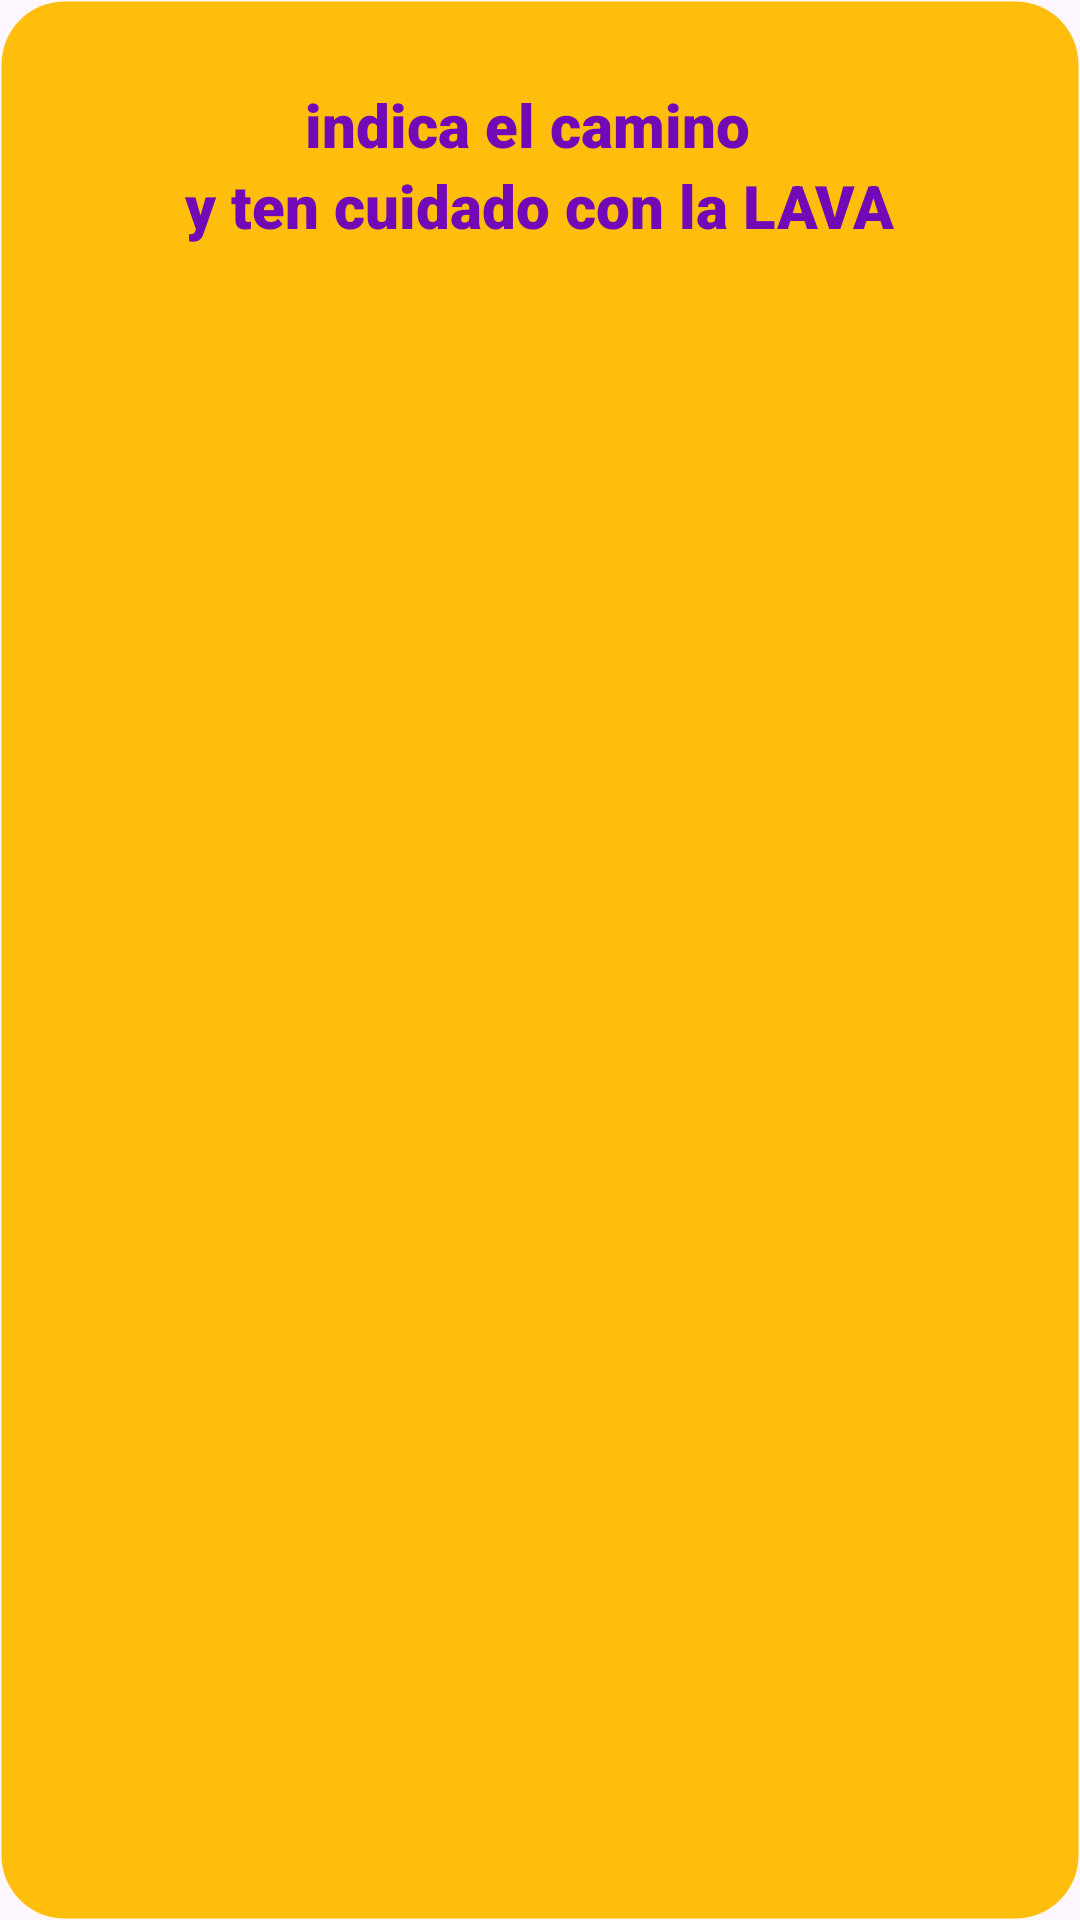

Produce the Android XML layout that renders to this screen, including the resource entries it uses.
<!-- AndroidManifest.xml: application theme Theme.CodeGame -->
<!-- res/layout/toast_nv2.xml -->
<?xml version="1.0" encoding="utf-8"?>
<androidx.constraintlayout.widget.ConstraintLayout xmlns:android="http://schemas.android.com/apk/res/android"
    xmlns:app="http://schemas.android.com/apk/res-auto"
    xmlns:tools="http://schemas.android.com/tools"
    android:layout_width="match_parent"
    android:layout_height="match_parent"
    android:background="@drawable/esquinas_redondeadasnivel2">

    <TextView
        android:id="@+id/toast1"
        android:layout_width="wrap_content"
        android:layout_height="wrap_content"
        android:layout_marginTop="28dp"
        android:fontFamily="sans-serif-black"
        android:text="indica el camino "
        android:textColor="@color/Title02"
        android:textSize="20sp"
        app:layout_constraintEnd_toEndOf="parent"
        app:layout_constraintHorizontal_bias="0.492"
        app:layout_constraintStart_toStartOf="parent"
        app:layout_constraintTop_toTopOf="parent" />

    <TextView
        android:id="@+id/toast11"
        android:layout_width="wrap_content"
        android:layout_height="wrap_content"
        android:fontFamily="sans-serif-black"
        android:text="y ten cuidado con la LAVA"
        android:textColor="@color/Title02"
        android:textSize="20sp"
        app:layout_constraintEnd_toEndOf="parent"
        app:layout_constraintStart_toStartOf="parent"
        app:layout_constraintTop_toBottomOf="@+id/toast1" />

    <TextView
        android:id="@+id/toastancla"
        android:layout_width="wrap_content"
        android:layout_height="wrap_content"
        android:layout_marginTop="28dp"
        app:layout_constraintEnd_toEndOf="parent"
        app:layout_constraintHorizontal_bias="0.498"
        app:layout_constraintStart_toStartOf="parent"
        app:layout_constraintTop_toBottomOf="@+id/toast11" />
</androidx.constraintlayout.widget.ConstraintLayout>
<!-- resources referenced by this layout -->
<resources>
  <color name="Title02">#7209B7</color>
  <!-- drawable esquinas_redondeadasnivel2 (drawable) -->
  <?xml version="1.0" encoding="utf-8"?>
  <shape
      xmlns:android="http://schemas.android.com/apk/res/android"
      android:shape="rectangle">
  
      
      <solid
          android:color="@color/yellow" >
      </solid>
  
      
      <stroke
          android:width="1dp"
          android:color="@android:color/transparent" >
      </stroke>
  
      
      <padding
          android:left="4dp"
          android:top="0dp"
          android:right="4dp"
          android:bottom="0dp"    >
      </padding>
  
      
      <corners
          android:radius="21dp">
      </corners>
  
  </shape>
  <style name="Theme.CodeGame" parent="Theme.Material3.DayNight.NoActionBar">
          
          <item name="colorPrimary">@color/Icono02</item>
          <item name="colorPrimaryVariant">@color/pink</item>
          <item name="colorOnPrimary">@color/white</item>
          
          <item name="colorSecondary">@color/Backround2</item>
          <item name="colorSecondaryVariant">@color/Background</item>
          <item name="colorOnSecondary">@color/white</item>
  
  
          
          <item name="android:statusBarColor" tools:targetApi="l">?attr/colorPrimaryVariant</item>
          
      </style>
  <color name="yellow">#ffbe0b</color>
  <color name="Icono02">#F72585</color>
  <color name="pink">#4a006f</color>
  <color name="white">#ECEFF1</color>
  <color name="Backround2">#4895EF</color>
  <color name="Background">#4cc9f0</color>
</resources>
